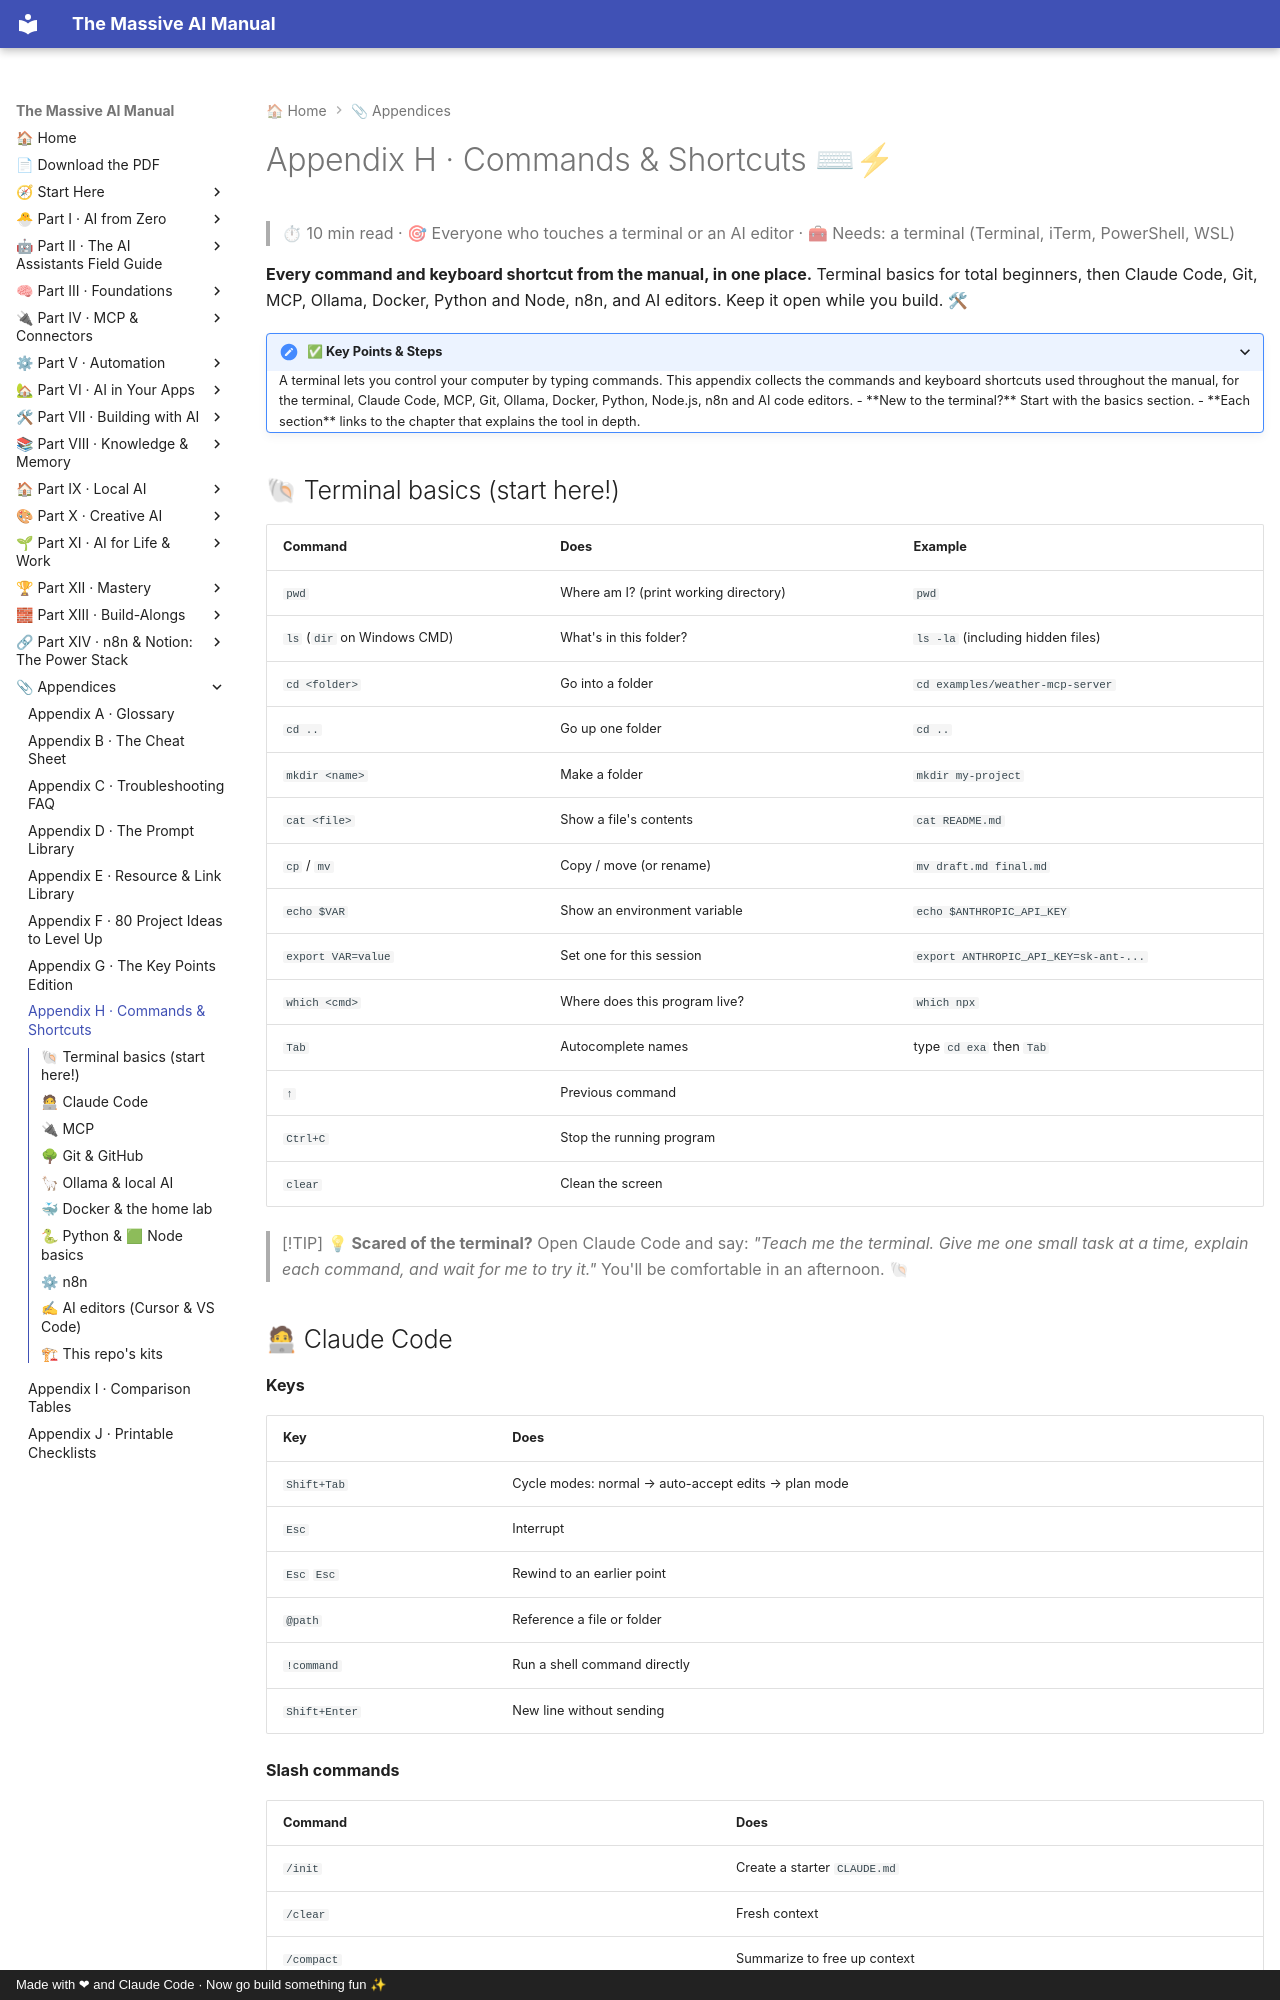

repository: Axmann8/AI_For_Advanced_Beginners · page: appendices/h-commands-and-shortcuts/index.html · generator: mkdocs · copyright: Made with ❤ and Claude Code · Now go build something fun ✨

# Appendix H · Commands & Shortcuts ⌨⚡

> ⏱ 10 min read · 🎯 Everyone who touches a terminal or an AI editor · 🧰 Needs: a terminal (Terminal, iTerm, PowerShell, WSL)

**Every command and keyboard shortcut from the manual, in one place.** Terminal basics for total beginners, then Claude
Code, Git, MCP, Ollama, Docker, Python and Node, n8n, and AI editors. Keep it open while you build. 🛠

<details class="keypoints" open>
<summary>✅ Key Points & Steps</summary>

A terminal lets you control your computer by typing commands. This appendix collects the commands and keyboard shortcuts used throughout the manual, for the terminal, Claude Code, MCP, Git, Ollama, Docker, Python, Node.js, n8n and AI code editors.

- **New to the terminal?** Start with the basics section.
- **Each section** links to the chapter that explains the tool in depth.

</details>

<!-- in-this-chapter -->

## 🐚 Terminal basics (start here!)

| Command | Does | Example |
|---|---|---|
| `pwd` | Where am I? (print working directory) | `pwd` |
| `ls` (`dir` on Windows CMD) | What's in this folder? | `ls -la` (including hidden files) |
| `cd <folder>` | Go into a folder | `cd examples/weather-mcp-server` |
| `cd ..` | Go up one folder | `cd ..` |
| `mkdir <name>` | Make a folder | `mkdir my-project` |
| `cat <file>` | Show a file's contents | `cat README.md` |
| `cp` / `mv` | Copy / move (or rename) | `mv draft.md final.md` |
| `echo $VAR` | Show an environment variable | `echo $ANTHROPIC_API_KEY` |
| `export VAR=value` | Set one for this session | `export ANTHROPIC_API_KEY=sk-ant-...` |
| `which <cmd>` | Where does this program live? | `which npx` |
| `Tab` | Autocomplete names | type `cd exa` then `Tab` |
| `↑` | Previous command | |
| `Ctrl+C` | Stop the running program | |
| `clear` | Clean the screen | |

> [!TIP]
> **💡 Scared of the terminal?**
> Open Claude Code and say: *"Teach me the terminal. Give me one small task at a time, explain each command, and wait for me to
> try it."* You'll be comfortable in an afternoon. 🐚
